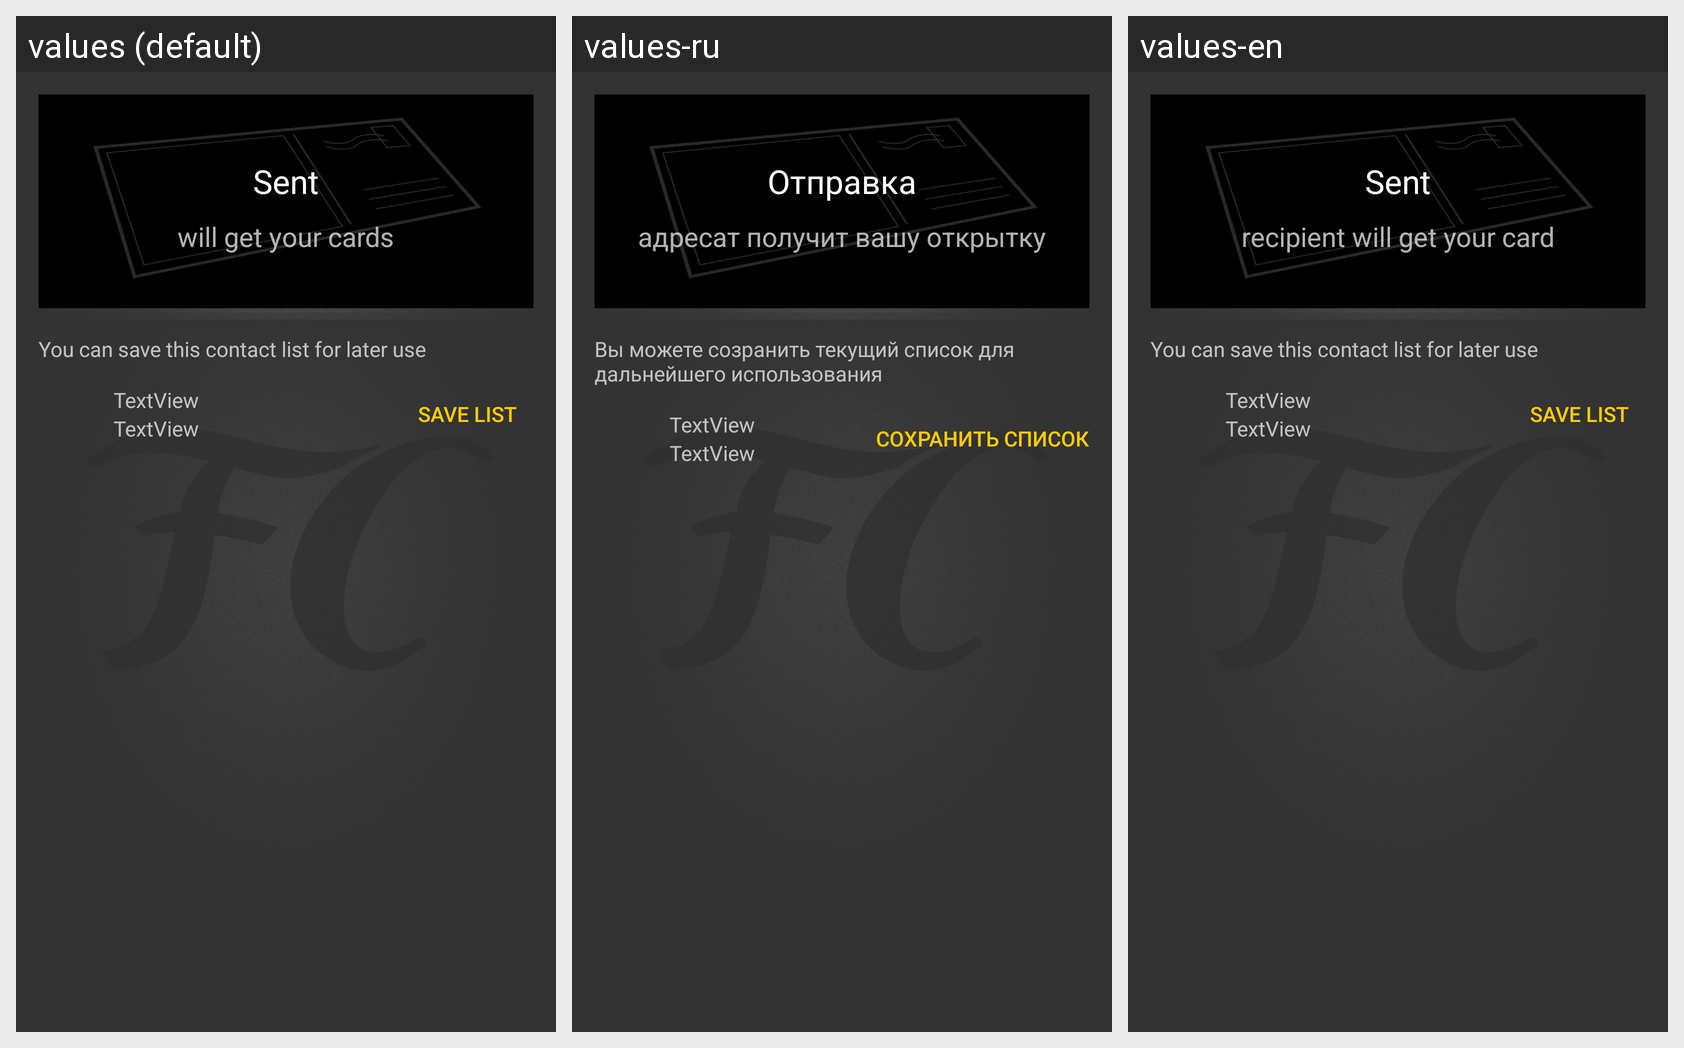

Strings drawn on this Android screen and how each of the app's shown locales translates them:
Android screen res/layout/activity_finish_sending.xml rendered under 3 locales, left to right: values (default), values-ru, values-en. Device: Nexus 5 (rendered at 1080×1920; each locale shown at half size, 540×960, under a caption strip naming it); theme Theme.Fastcards.
Strings drawn on this screen, with the default value and each locale's value (text and hints the layout hard-codes, and strings that could not be matched under every locale, appear in the picture but are not listed):

str_send_done
  values: Sent
  values-ru: Отправка
  values-en: Sent

str_send_done_additional
  values: will get your cards
  values-ru: адресат получит вашу открытку
  values-en: recipient will get your card

str_hint_save_group
  values: You can save this contact list for later use
  values-ru: Вы можете созранить текущий список для дальнейшего использования
  values-en: You can save this contact list for later use

str_save_list
  values: Save list
  values-ru: Сохранить список
  values-en: Save list
